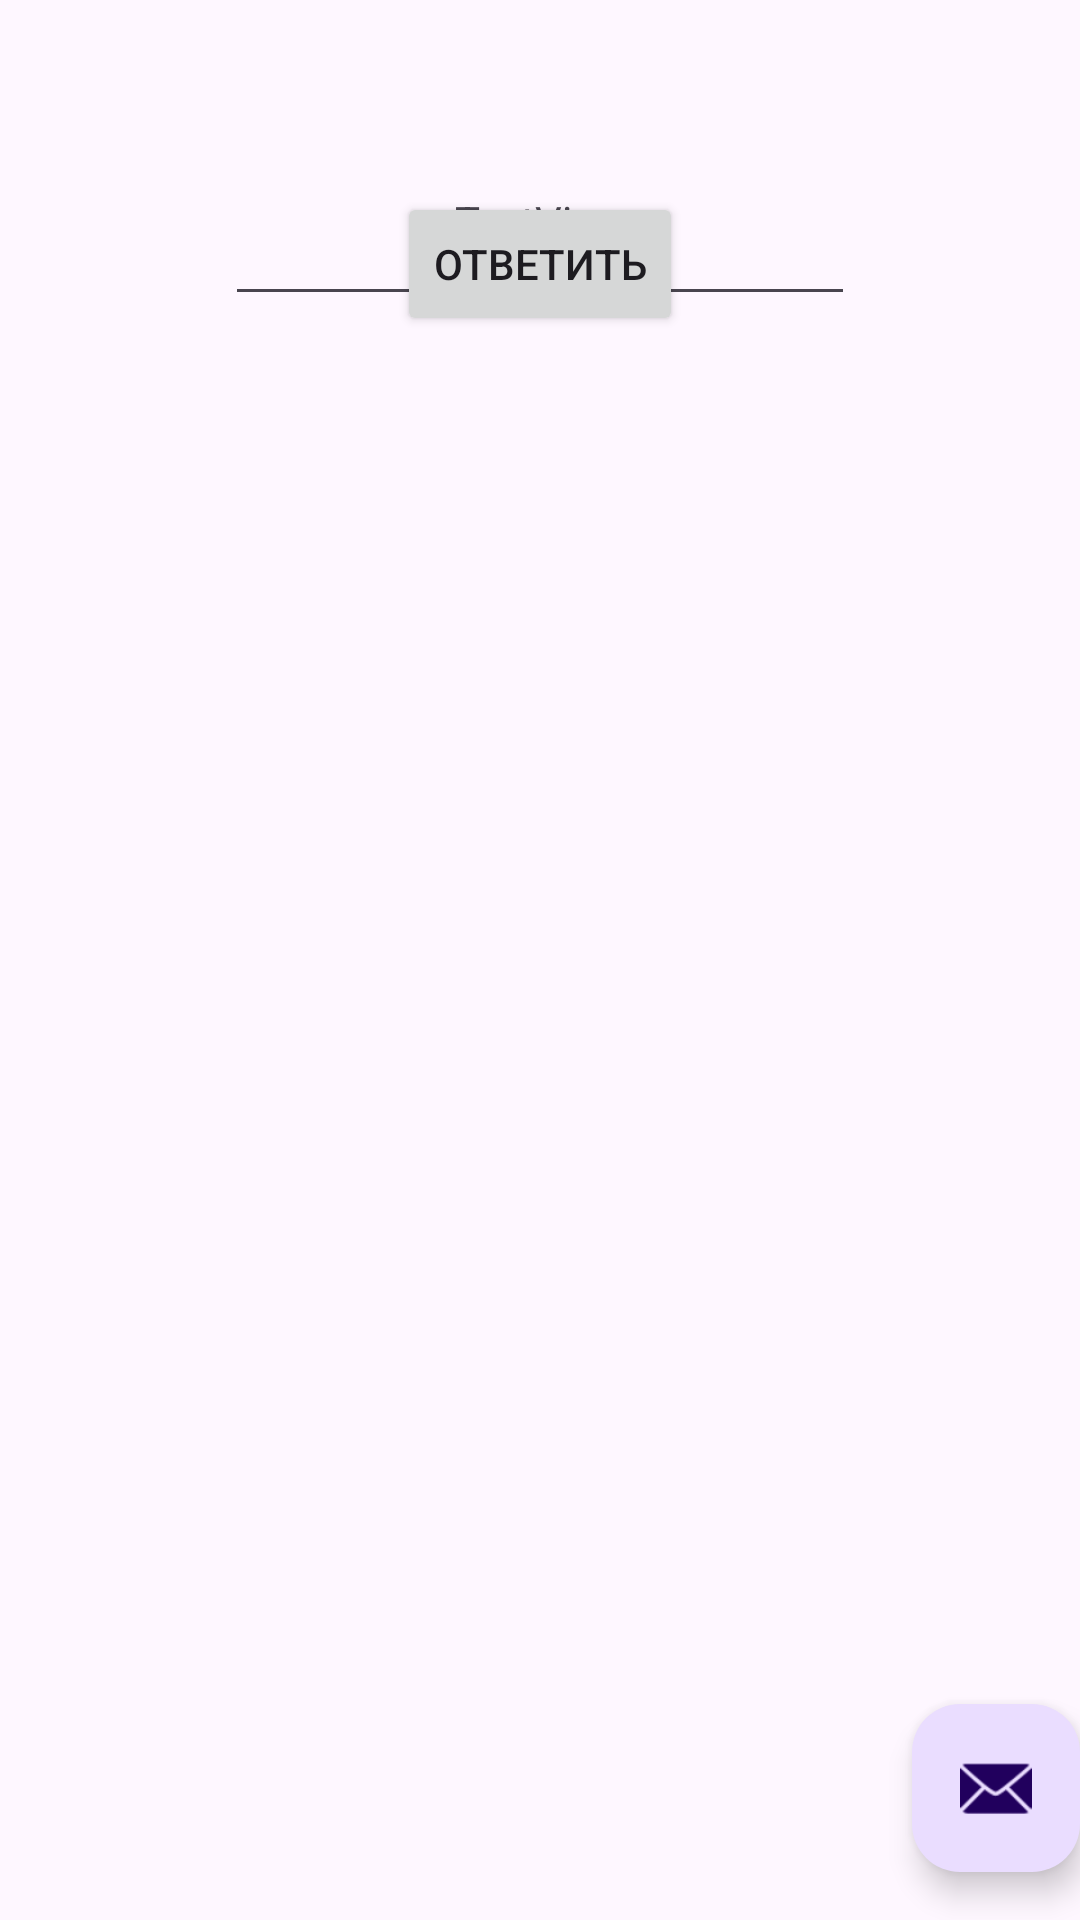

The Android layout XML behind this screen, and the referenced resources:
<!-- AndroidManifest.xml: activity theme Theme.EgeMathematicsApp -->
<!-- res/layout/activity_task.xml -->
<?xml version="1.0" encoding="utf-8"?>
<androidx.coordinatorlayout.widget.CoordinatorLayout xmlns:android="http://schemas.android.com/apk/res/android"
    xmlns:app="http://schemas.android.com/apk/res-auto"
    xmlns:tools="http://schemas.android.com/tools"
    android:layout_width="match_parent"
    android:layout_height="match_parent"
    android:fitsSystemWindows="true"
    tools:context=".taskActivity">

    <com.google.android.material.appbar.AppBarLayout
        android:layout_width="match_parent"
        android:layout_height="wrap_content"
        android:fitsSystemWindows="true">

        <com.google.android.material.appbar.MaterialToolbar
            android:id="@+id/toolbar"
            android:layout_width="match_parent"
            android:layout_height="?attr/actionBarSize" />

    </com.google.android.material.appbar.AppBarLayout>

    <include layout="@layout/content_task" />

    <com.google.android.material.floatingactionbutton.FloatingActionButton
        android:id="@+id/fab"
        android:layout_width="wrap_content"
        android:layout_height="wrap_content"
        android:layout_gravity="bottom|end"
        android:layout_marginEnd="@dimen/fab_margin"
        android:layout_marginBottom="16dp"
        app:srcCompat="@android:drawable/ic_dialog_email" />

</androidx.coordinatorlayout.widget.CoordinatorLayout>
<!-- res/layout/content_task.xml (included above) -->
<?xml version="1.0" encoding="utf-8"?>
<androidx.constraintlayout.widget.ConstraintLayout xmlns:android="http://schemas.android.com/apk/res/android"
    xmlns:app="http://schemas.android.com/apk/res-auto"
    xmlns:tools="http://schemas.android.com/tools"
    android:layout_width="match_parent"
    android:layout_height="match_parent"
    app:layout_behavior="@string/appbar_scrolling_view_behavior">

    <TextView
        android:id="@+id/task_text_view"
        android:layout_width="wrap_content"
        android:layout_height="wrap_content"
        android:text="TextView"
        app:layout_constraintEnd_toEndOf="parent"
        app:layout_constraintStart_toStartOf="parent"
        tools:layout_editor_absoluteY="189dp" />

    <EditText
        android:id="@+id/editTextText"
        android:layout_width="wrap_content"
        android:layout_height="wrap_content"
        android:ems="10"
        android:inputType="text"
        app:layout_constraintEnd_toEndOf="parent"
        app:layout_constraintStart_toStartOf="parent"
        tools:layout_editor_absoluteY="374dp" />

    <Button
        android:id="@+id/SubmitBtn"
        android:layout_width="wrap_content"
        android:layout_height="wrap_content"
        android:text="Ответить"
        app:layout_constraintEnd_toEndOf="parent"
        app:layout_constraintStart_toStartOf="parent"
        tools:layout_editor_absoluteY="535dp" />
</androidx.constraintlayout.widget.ConstraintLayout>
<!-- resources referenced by this layout -->
<resources>
  <style name="Theme.EgeMathematicsApp" parent="Theme.MaterialComponents.DayNight.NoActionBar">
          
          <item name="colorPrimary">@color/white</item>
          <item name="colorPrimaryVariant">#5590FF</item>
          <item name="colorOnPrimary">#5590ff</item>
          
          <item name="colorSecondary">@color/teal_200</item>
          <item name="colorSecondaryVariant">@color/teal_700</item>
          <item name="colorOnSecondary">@color/black</item>
          
          <item name="android:statusBarColor">?attr/colorPrimaryVariant</item>
          
      </style>
  <!-- not gathered from this repository: default colours our renderer supplied (Android Studio template values) -->
  <color name="teal_200">#FF03DAC5</color>
  <color name="teal_700">#FF018786</color>
  <color name="black">#FF000000</color>
  <color name="white">#FFFFFFFF</color>
</resources>
